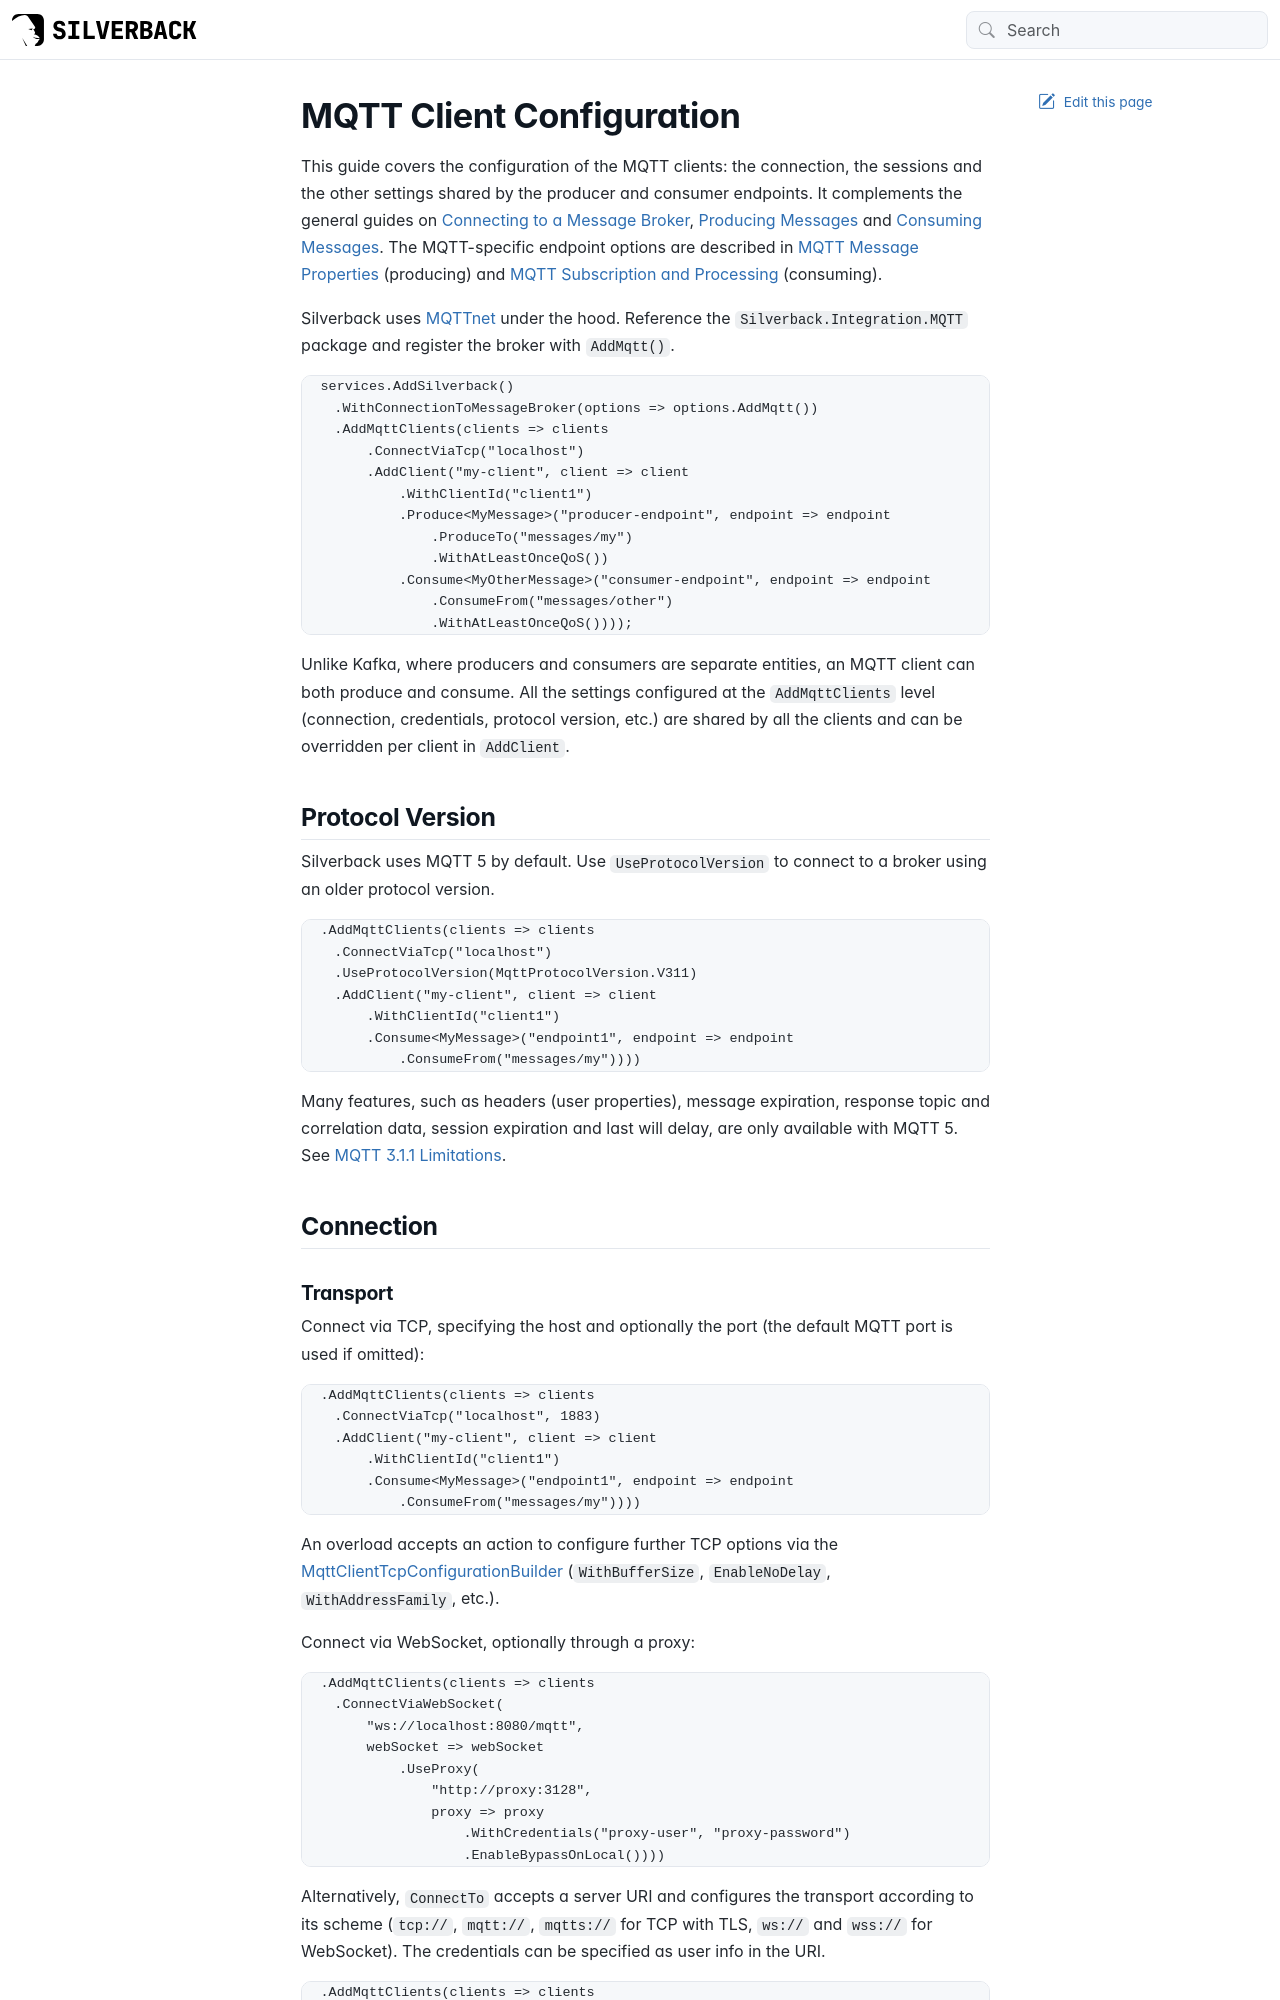

repository: BEagle1984/silverback · page: guides/broker/mqtt.html · generator: jekyll

---
uid: mqtt
---

# MQTT Client Configuration

This guide covers the configuration of the MQTT clients: the connection, the sessions and the other settings shared by the producer and consumer endpoints. It complements the general guides on <xref:broker>, <xref:producing> and <xref:consuming>. The MQTT-specific endpoint options are described in <xref:mqtt-message-properties> (producing) and <xref:mqtt-subscription> (consuming).

Silverback uses [MQTTnet](https://github.com/dotnet/MQTTnet) under the hood. Reference the `Silverback.Integration.MQTT` package and register the broker with `AddMqtt()`.

```csharp
services.AddSilverback()
    .WithConnectionToMessageBroker(options => options.AddMqtt())
    .AddMqttClients(clients => clients
        .ConnectViaTcp("localhost")
        .AddClient("my-client", client => client
            .WithClientId("client1")
            .Produce<MyMessage>("producer-endpoint", endpoint => endpoint
                .ProduceTo("messages/my")
                .WithAtLeastOnceQoS())
            .Consume<MyOtherMessage>("consumer-endpoint", endpoint => endpoint
                .ConsumeFrom("messages/other")
                .WithAtLeastOnceQoS())));
```

Unlike Kafka, where producers and consumers are separate entities, an MQTT client can both produce and consume. All the settings configured at the `AddMqttClients` level (connection, credentials, protocol version, etc.) are shared by all the clients and can be overridden per client in `AddClient`.

## Protocol Version

Silverback uses MQTT 5 by default. Use `UseProtocolVersion` to connect to a broker using an older protocol version.

```csharp
.AddMqttClients(clients => clients
    .ConnectViaTcp("localhost")
    .UseProtocolVersion(MqttProtocolVersion.V311)
    .AddClient("my-client", client => client
        .WithClientId("client1")
        .Consume<MyMessage>("endpoint1", endpoint => endpoint
            .ConsumeFrom("messages/my"))))
```

Many features, such as headers (user properties), message expiration, response topic and correlation data, session expiration and last will delay, are only available with MQTT 5. See [MQTT 3.1.1 Limitations](#mqtt-311-limitations).

## Connection

### Transport

Connect via TCP, specifying the host and optionally the port (the default MQTT port is used if omitted):

```csharp
.AddMqttClients(clients => clients
    .ConnectViaTcp("localhost", 1883)
    .AddClient("my-client", client => client
        .WithClientId("client1")
        .Consume<MyMessage>("endpoint1", endpoint => endpoint
            .ConsumeFrom("messages/my"))))
```

An overload accepts an action to configure further TCP options via the <xref:Silverback.Messaging.Configuration.Mqtt.MqttClientTcpConfigurationBuilder> (`WithBufferSize`, `EnableNoDelay`, `WithAddressFamily`, etc.).

Connect via WebSocket, optionally through a proxy:

```csharp
.AddMqttClients(clients => clients
    .ConnectViaWebSocket(
        "ws://localhost:8080/mqtt",
        webSocket => webSocket
            .UseProxy(
                "http://proxy:3128",
                proxy => proxy
                    .WithCredentials("proxy-user", "proxy-password")
                    .EnableBypassOnLocal())))
```

Alternatively, `ConnectTo` accepts a server URI and configures the transport according to its scheme (`tcp://`, `mqtt://`, `mqtts://` for TCP with TLS, `ws://` and `wss://` for WebSocket). The credentials can be specified as user info in the URI.

```csharp
.AddMqttClients(clients => clients
    .ConnectTo("mqtts://my-broker.example.com:8883"))
```
